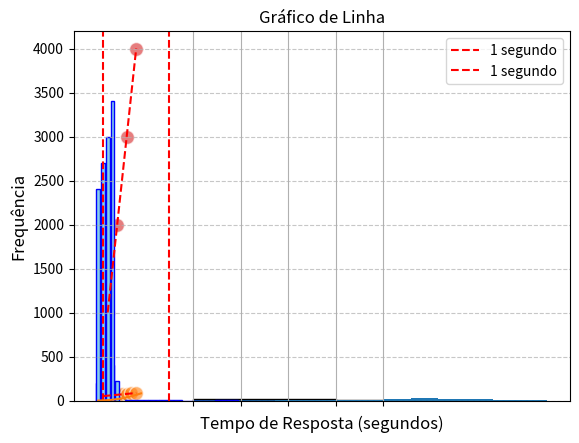
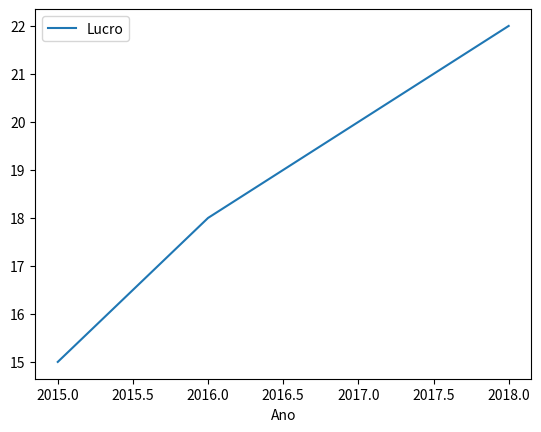
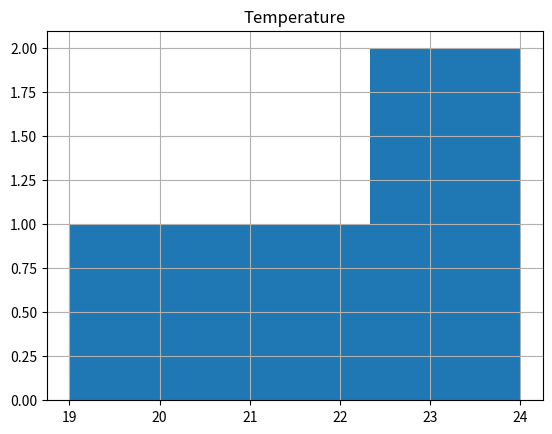
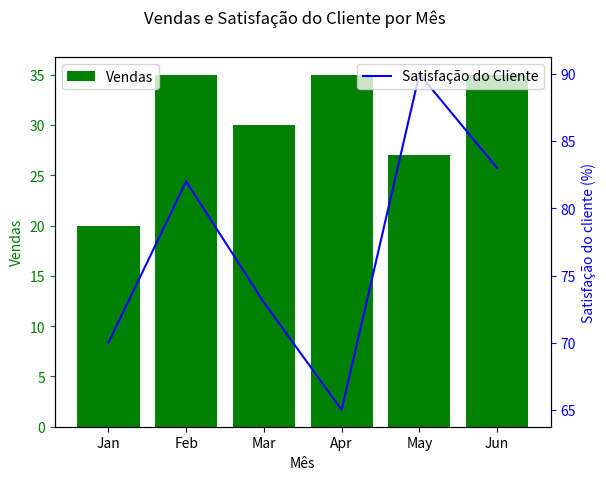
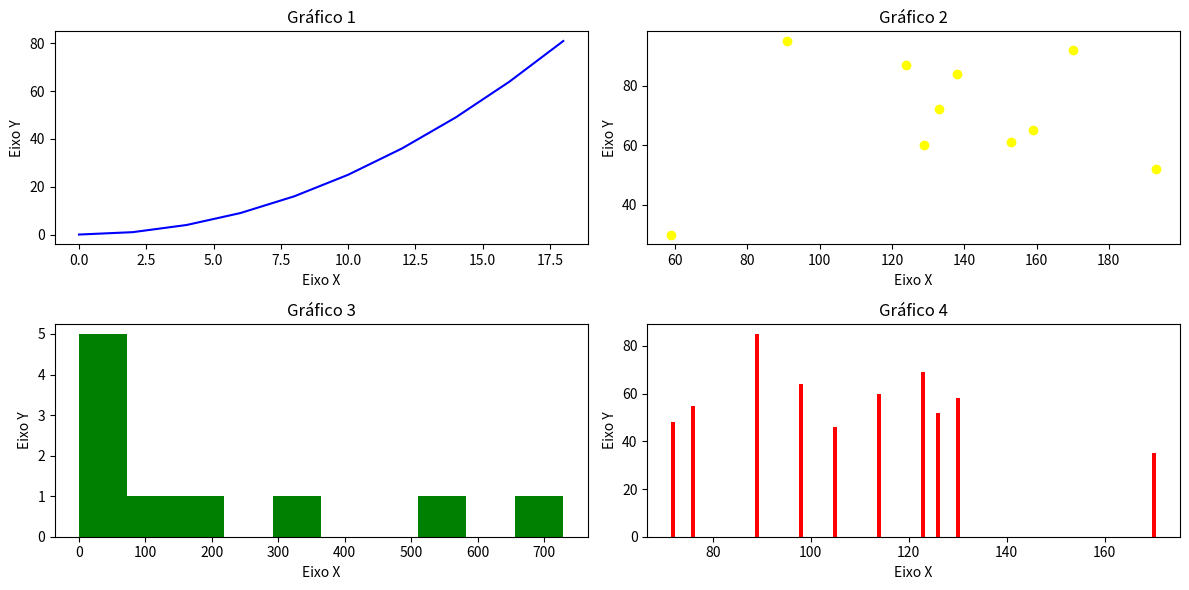
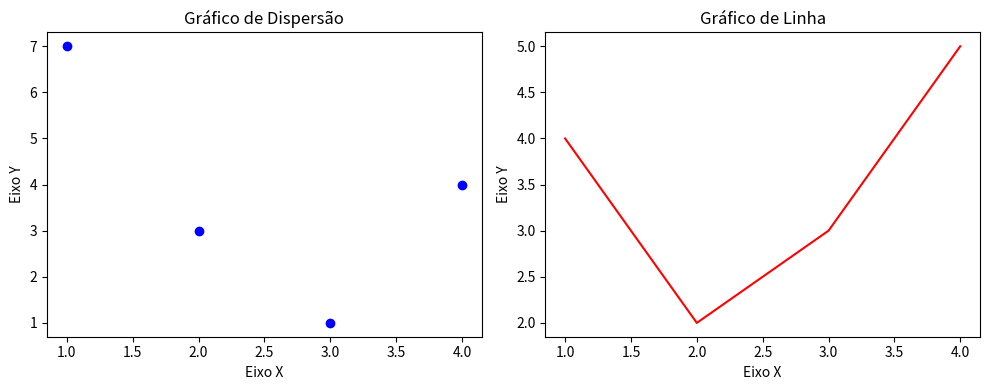
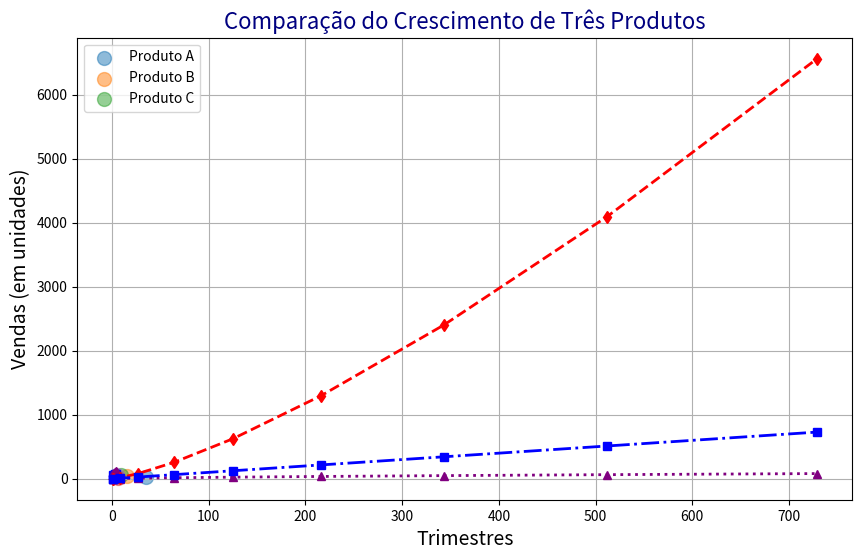

The matplotlib source for these figures, in order:
import matplotlib
import matplotlib.pyplot as plt
import numpy as np
import pandas as pd

#testes com polyfit e poly1d
x = np.array([0, 1, 2, 3, 4, 5, 0, 1, 2, 3, 4, 5])
y = np.array([0, 0.8, 0.9, 0.1, -0.8, -1.0, 0, 0.8, 0.9, 0.1, -0.8, -1.0])

# Perform linear fit
coefficients = np.polyfit(x, y, 1)
print("Linear Fit Coefficients:", coefficients)

# Create polynomial function
p = np.poly1d(coefficients)
print(p)

x = [1, 2, 3, 4, 5]
y = [2, 3, 4, 5, 6]
plt.scatter(x,y)
plt.title("Gráfico de Dispersão")
plt.xlabel("Eixo X")
plt.ylabel("Eixo Y")
plt.show()

horas_de_estudo = [1, 2, 3, 4, 5, 6, 7, 8]
pontuacao = [50, 55, 60, 65, 70, 75, 80, 85]
plt.scatter(horas_de_estudo, pontuacao, alpha=0.6, edgecolors='w', s=100)

z = np.polyfit(horas_de_estudo, pontuacao, 1)
p = np.poly1d(z)
print(z)
print(p(horas_de_estudo))
plt.plot(horas_de_estudo, p(horas_de_estudo), "r--")

plt.title("Relação entre Horas de Estudo e Pontuação", fontsize=16)
plt.xlabel("Horas de Estudo", fontsize=12)
plt.ylabel("Pontuação", fontsize=12)
plt.grid(True)
plt.show()

categorias = ['A', 'B', 'C', 'D']
valores = [3, 7, 2, 5]
plt.bar(categorias, valores)
plt.title("Gráfico de Barras")
plt.show()


filiais = ['Filial A', 'Filial B', 'Filial C', 'Filial D', 'Filial E']
receita = [200, 240, 150, 400, 220]

#Definindo as posições das barras no eixo X
posicoes = range(len(filiais))

plt.bar(posicoes, receita, color='skyblue', edgecolor='blue')

#Adicionado os nomes das filiais nas marcas no eixo X
plt.xticks(posicoes, filiais)

#Adicionando rótulos dos eixos e o titulo
plt.title("Receita Anual por filial", fontsize=16)
plt.xlabel("Filiais", fontsize=12)
plt.ylabel("Receita (em milhões de doláres)", fontsize=12)

plt.grid(True, axis='y', linestyle='--', alpha=0.7)

plt.show()


horas_de_trabalho = [2, 4, 6, 8]
salario_ganho = [1000, 2000, 3000, 4000]
plt.scatter(horas_de_trabalho, salario_ganho, alpha=0.6, edgecolors='w', s=100)

z = np.polyfit(horas_de_trabalho, salario_ganho, 1)
p = np.poly1d(z)

plt.plot(horas_de_trabalho, p(horas_de_trabalho), "r--")

plt.title("Relação entre Horas de Trabalho e Salário", fontsize=16)
plt.xlabel("Horas de Trabalho", fontsize=12)
plt.ylabel("Salário", fontsize=12)
plt.grid(True)
plt.show()

mes = ['Janeiro', 'Fevereiro', 'Março', 'Abril']
gastos = [2400, 2700, 3000, 3400]

posicoes = range(len(mes))

plt.bar(posicoes, gastos, color='skyblue', edgecolor='blue')

plt.xticks(posicoes, mes)

plt.title("Gastos mensais", fontsize=16)
plt.xlabel("Meses", fontsize=12)
plt.ylabel("Gasto", fontsize=12)

plt.grid(True, axis='y', linestyle='--', alpha=0.7)

plt.show()


#histograma
idades_funcionarios = [
    33, 58, 30, 35, 40, 45, 30, 51, 43, 35, 51, 33, 5, 33, 54, 35, 26, 33, 31, 44,
    21, 24, 55, 52, 44, 42, 55, 20, 24, 56, 24, 55, 22, 32, 25, 24, 26, 38, 30, 42,
    22, 25, 34, 62, 42, 40, 62, 24, 40, 61, 24, 60, 62, 23, 34, 45, 56, 33, 41, 44
]
plt.hist(idades_funcionarios, bins=[20, 30, 40, 50, 60, 70], color='dodgerblue', edgecolor='black')
plt.title("Distribuição de Idades dos Funcionários", fontsize=12)
plt.xlabel("Idade", fontsize=12)
plt.ylabel("Quantidade de Funcionários", fontsize=12)
#adicao no eixo x para as faixas etarias
plt.xticks([20, 30, 40, 50, 60])
plt.show()

# Gerar 24 dados aleatorios para simular os tempos de resposta médios a cada hora do dia
tempo_resposta = np.random.uniform(low=0.5, high=1.0, size=24)
#print(tempo_resposta, end="\n\n")
# Substituir aleatoriamente alguns valores por tempo de resposta > 1 segundo
tempo_resposta[np.random.choice(np.arange(24), size=5, replace=False)] = np.random.uniform(low=1.0, high=1.5, size=5)
#print(tempo_resposta)

plt.hist(tempo_resposta, bins=10, color='skyblue', edgecolor='blue')

#Adicionar títulos e rótulos
plt.title('Distribuição de Tempo de Resposta do Website')
plt.xlabel('Tempo de Resposta (segundos)')
plt.ylabel('Frequência')

#Desenhar uma vertical em x=1 para facilitar a visualização dos tempos > 1 segundo
plt.axvline(x=1, color='red', linestyle='--', label='1 segundo')

plt.legend()

plt.show()


# Gerar dados aleatórios (ex: notas de alunos)
dados = np.random.randn(100) * 10 + 70 # Média 70, desvio padrão 10
print(dados)
# Histograma com 10 bins
plt.hist(dados, bins=10)
plt.title('Histograma com 10 Bins')
plt.xlabel('Valores')
plt.ylabel('Frequência')
plt.show()


tempo_download = np.random.uniform(low=5, high=15, size=20)
#(tempo_download)
tempo_download[np.random.choice(np.arange(20), size=6, replace=False)] = np.random.uniform(low=10, high=30, size=6)
#print(tempo_download)

plt.hist(tempo_download, bins=10, color='skyblue', edgecolor='blue')

plt.title('Distribuição de Tempo de Resposta do Website')
plt.xlabel('Tempo de Resposta (segundos)')
plt.ylabel('Frequência')

plt.axvline(x=15, color='red', linestyle='--', label='1 segundo')

plt.legend()

plt.show()

#grafico de linha
x = range(10)
y = [x**2 for x in range(10)]
plt.plot(x, y)
plt.title("Gráfico de Linha")
plt.show()

#pandas com matplotlib
dados_finaceiros = {'Ano': [2015, 2016, 2017, 2018], 'Lucro': [15, 18, 20, 22]}
df = pd.DataFrame(dados_finaceiros)
df.plot(x='Ano', y='Lucro', kind='line')
plt.show()

dados_climaticos = pd.DataFrame({'Temperature': [22, 24, 19, 24]})
dados_climaticos.hist(bins=3)
plt.show()

#POO no matplotlib
#dados para os gráficos
meses = np.array(['Jan', 'Feb', 'Mar', 'Apr', 'May', 'Jun'])
vendas = np.array([20, 35, 30, 35, 27, 35])
satisfacao_cliente = np.array([70, 82, 73, 65, 90, 83])

#Criacao de um objeto Figure e dois objetos Axes
fig, ax1 = plt.subplots()

#Plotando as vendas com um gráfico de barras no primeiro axes
ax1.bar(meses, vendas, color='g', label='Vendas')
ax1.set_xlabel('Mês')
ax1.set_ylabel('Vendas', color='g')
ax1.tick_params('y', colors='g')

#Criando um segundo Axes que compartilha o mesmo eixo x
ax2 = ax1.twinx()

#Plotando a satisfação do cliente com um gráfic de linha no segundo Axes
ax2.plot(meses, satisfacao_cliente, color='b', label='Satisfação do Cliente')
ax2.set_ylabel('Satisfação do cliente (%)', color='b')
ax2.tick_params('y', colors='b')

#Adicionar título e mostrar a legenda
fig.suptitle('Vendas e Satisfação do Cliente por Mês')
ax1.legend(loc='upper left')
ax2.legend(loc='upper right')

#Mostrar o gráfico
plt.show()

grafico_1_x = [x * 2 for x in range(10)]
grafico_1_y = [x ** 2 for x in range(10)]

grafico_2_x = np.round(np.random.uniform(low=50, high=200, size=10))
grafico_2_y = np.round(np.random.uniform(low=10, high=100, size=10))

grafico_3_x = [x ** 3 for x in range(10)]
grafico_3_y = [x ** 4 for x in range(10)]

grafico_4_x = np.round(np.random.uniform(low=50, high=200, size=10))
grafico_4_y = np.round(np.random.uniform(low=10, high=100, size=10))

fig, ((ax1, ax2), (ax3, ax4)) = plt.subplots(2, 2, figsize=(12, 6))

#grafico 1
ax1.plot(grafico_1_x, grafico_1_y, color="blue")
ax1.set_title("Gráfico 1")
ax1.set_xlabel("Eixo X")
ax1.set_ylabel("Eixo Y")
#grafico 2
ax2.scatter(grafico_2_x, grafico_2_y, color="yellow")
ax2.set_title("Gráfico 2")
ax2.set_xlabel("Eixo X")
ax2.set_ylabel("Eixo Y")
#grafico 3
ax3.hist(grafico_3_x, bins=10, color="green")
ax3.set_title("Gráfico 3")
ax3.set_xlabel("Eixo X")
ax3.set_ylabel("Eixo Y")
#grafico 4
ax4.bar(grafico_4_x, grafico_4_y, color="red")
ax4.set_title("Gráfico 4")
ax4.set_xlabel("Eixo X")
ax4.set_ylabel("Eixo Y")

#Ajustar o layout para evitar sobreposição
fig.tight_layout()
plt.show()



#Dados para o gráfico
a = [1, 2, 3, 4]
b = [7, 3, 1, 4]
c = [4, 2, 3, 5]

#Criar uma figura e um conjunto de subplots com linha e 2 colunas
fig, (ax1, ax2) = plt.subplots(1, 2, figsize=(10, 4))

#Gráfico de dispersão no primeiro subplot (Axes)
ax1.scatter(a, b, color='blue')
ax1.set_title('Gráfico de Dispersão')
ax1.set_xlabel('Eixo X')
ax1.set_ylabel('Eixo Y')

#Gráfico de linha no segundo subplot (Axes)

ax2.plot(a, c, color='red')
ax2.set_title('Gráfico de Linha')
ax2.set_xlabel('Eixo X')
ax2.set_ylabel('Eixo Y')

#Ajustar o layout para evitar sobreposição
fig.tight_layout()
plt.show()


#mais exemplos
cloud_providers = ['AWS', 'Azure', 'Google Cloud', 'IBM', 'Alibaba']
receita = [35.03, 15.16, 8.92, 6.01, 5.65]  # Receita em bilhões de dólares
crescimento = [29, 47, 52, 11, 62]  # Crescimento percentual ano a ano
# Configuração do tamanho da figura para melhor visibilidade
plt.figure(figsize=(10, 6))

# Criação do gráfico de dispersão
for i in range(len(cloud_providers)):
    plt.scatter(receita[i], crescimento[i], label=cloud_providers[i], s=100, alpha=0.5)

# Títulos e rótulos dos eixos
plt.title('Posicionamento dos Principais Cloud Providers Mundiais', fontsize=16)
plt.xlabel('Receita Anual (em bilhões de dólares)', fontsize=12)
plt.ylabel('Crescimento Ano a Ano (%)', fontsize=12)

# Adição de uma grade para melhor leitura dos dados
plt.grid(True)

# Inclusão de uma legenda para identificar cada ponto
plt.legend()

# Exibição do gráfico
plt.show()


trimestres = [1, 2, 3, 4]
produto_a = [60, 65, 72, 80]
produto_b = [55, 68, 75, 85]
produto_c = [50, 60, 80, 90]
plt.plot(trimestres, produto_a, color='blue', linestyle='-', marker='s', linewidth=2)
plt.plot(trimestres, produto_b, color='red', linestyle='--', marker='^', linewidth=2)
plt.plot(trimestres, produto_c, color='purple', linestyle='-.', marker='d', linewidth=2)

plt.title("Comparação do Crescimento de Três Produtos", fontsize=16, color='navy')
plt.xlabel("Trimestres", fontsize=14)
plt.ylabel("Vendas (em unidades)", fontsize=14)
plt.legend(['Produto A', 'Produto B', 'Produto C'])
plt.grid(True)
plt.show()


trimestres = [x ** 3 * 2 / 2 for x in range(10)]
trimestres[0] = 0.5
produto_a = [x ** 2 for x in range(10)]
produto_a[0] = 0.6
produto_b = [x ** 3 for x in range(10)]
produto_b[0] = 0.7
produto_c = [x ** 4 for x in range(10)]
produto_c[0] = 0.8
plt.plot(trimestres, produto_a, color="purple", linestyle=":", marker='^', linewidth=2)
plt.plot(trimestres, produto_c, color="red", linestyle="--", marker='d', linewidth=2)
plt.plot(trimestres, produto_b, color="blue", linestyle="-.", marker='s', linewidth=2)

plt.title("Comparação do Crescimento de Três Produtos", fontsize=16, color='navy')
plt.xlabel("Trimestres", fontsize=14)
plt.ylabel("Vendas (em unidades)", fontsize=14)
plt.legend(['Produto A', 'Produto B', 'Produto C'])
plt.grid(True)
plt.show()